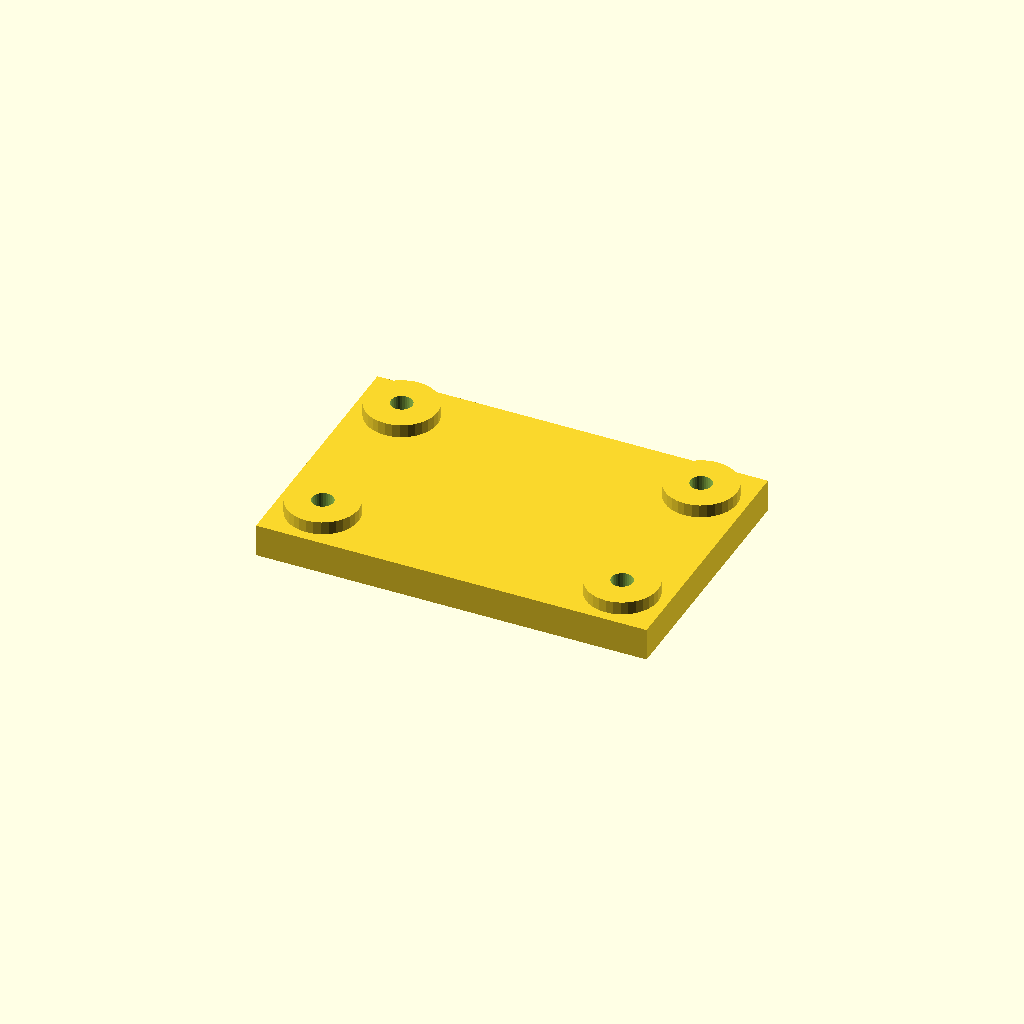
Cell 1: the model at its default parameters.
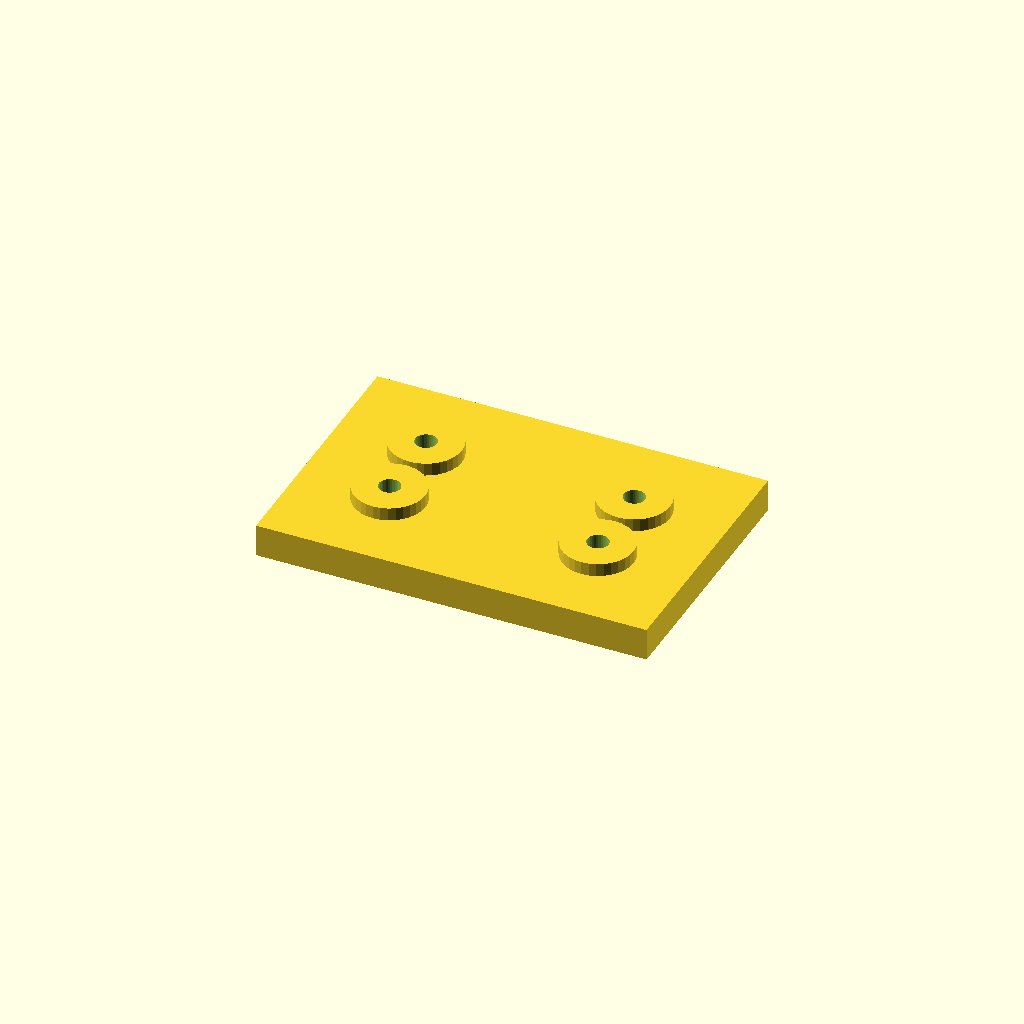
Cell 2 — edge set to 28, the other parameters unchanged.
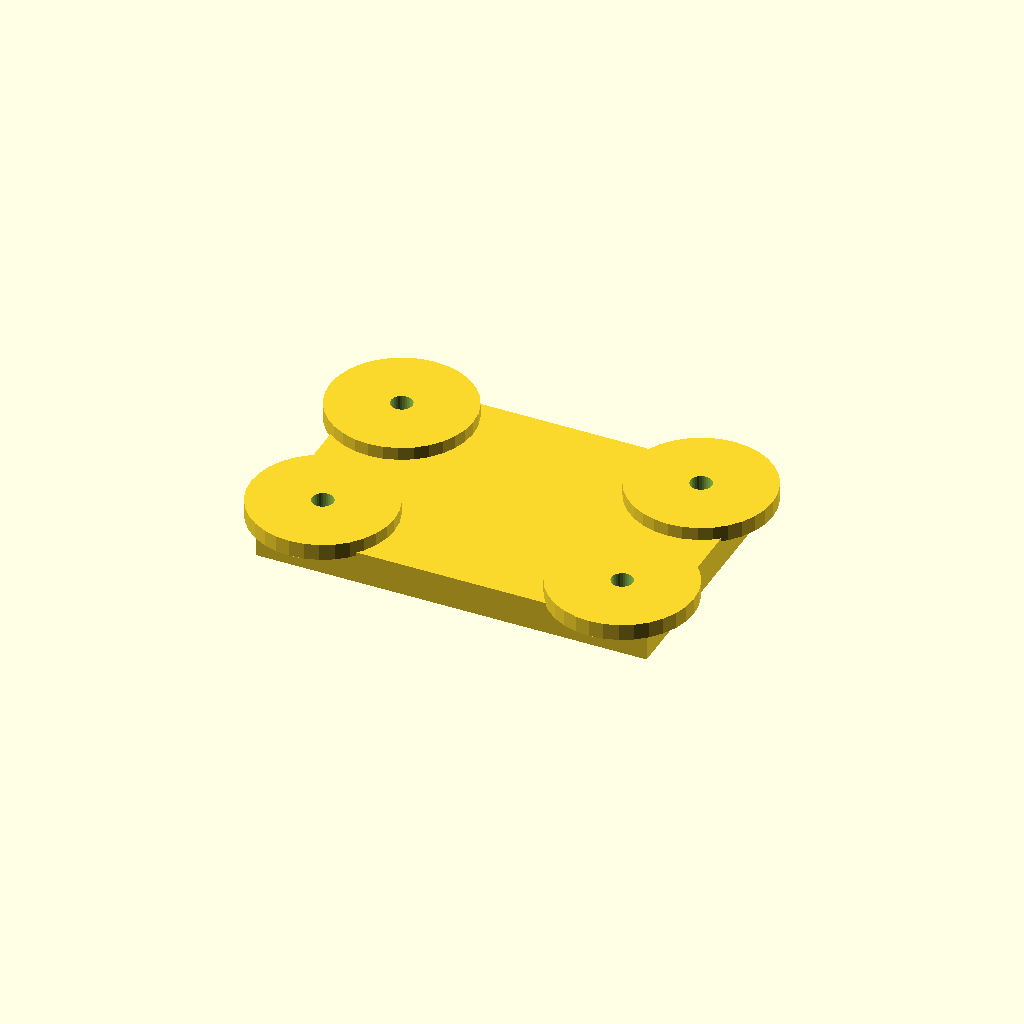
Cell 3 — boss_d set to 44, the other parameters unchanged.
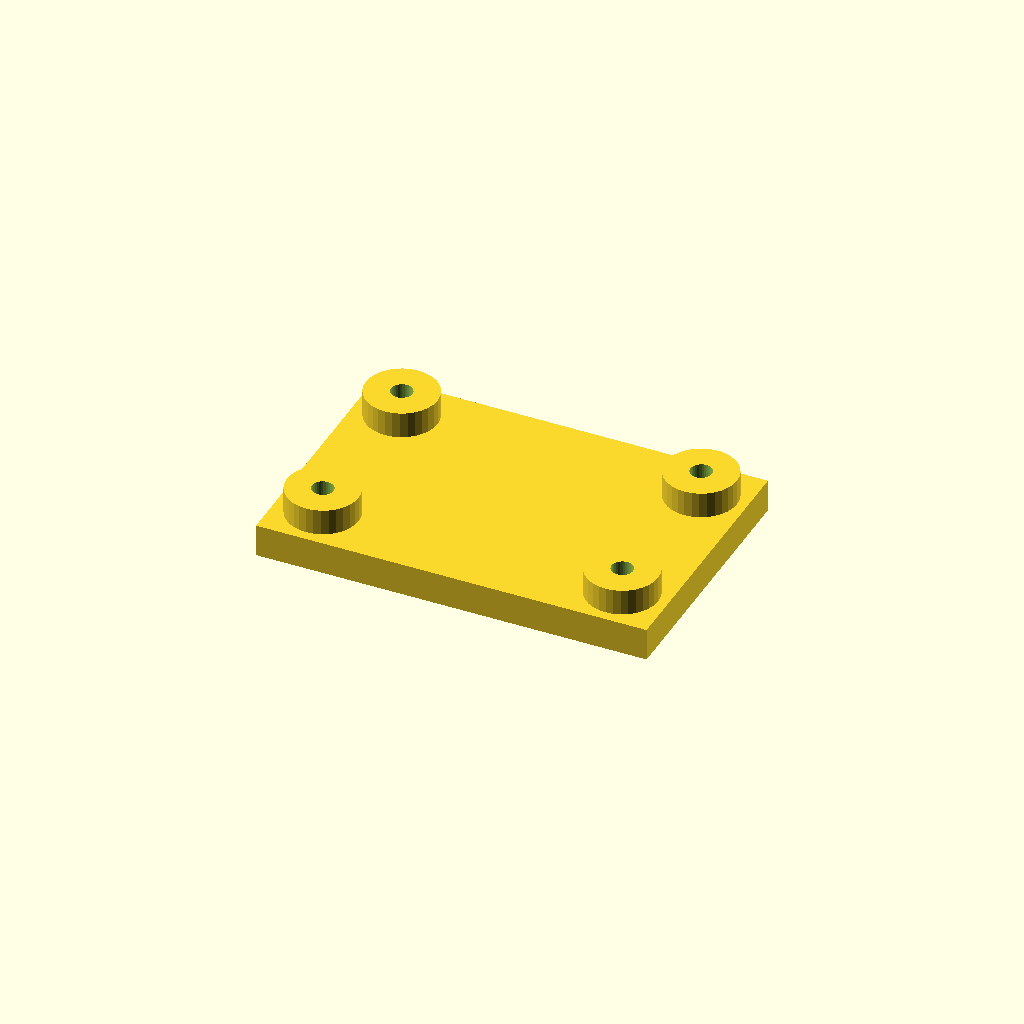
Cell 4 — boss_h set to 8, the other parameters unchanged.
One fixed orthographic camera (rotation 55°, 0°, 25°; colour scheme Cornfield) for every cell.
OpenSCAD source file optional_data/data/place1/anchorpads/part_0168.scad:
$fn = 32;

// ----------------------------------------------------------------------
// Anchor pads 120 x 80 x 14
// four corner bosses with anchor holes
// ----------------------------------------------------------------------

// --- parameters (mm) ---
plate = [120, 80, 10];  // base plate size (x, y, z)
pads = 4;               // boss count, one per corner
edge = 14;              // boss centre offset from the plate edge
boss_d = 22;            // boss diameter
boss_h = 4;             // boss height above the base plate
hole_d = 6.6;           // hole diameter

// --- derived feature positions (mm) ---
height = plate[2] + boss_h;      // = 14   overall height of the part
corner_x = plate[0] / 2 - edge;  // = 46   boss centre X
corner_y = plate[1] / 2 - edge;  // = 26   boss centre Y
feature_centers = [
  [corner_x, corner_y],
  [-corner_x, corner_y],
  [-corner_x, -corner_y],
  [corner_x, -corner_y]
];   // boss centres, anchor holes are drilled there

// base plate, four bosses standing on it, anchor holes all the way through
difference() {
  union() {
    cube(plate, center = true);
    for (centre = feature_centers)
      translate([centre[0], centre[1], plate[2] / 2 - 1])
        cylinder(d = boss_d, h = boss_h + 1);
  }
  for (centre = feature_centers)
    translate([centre[0], centre[1], -height])
      cylinder(d = hole_d, h = 2 * height + 2);  // through boss and plate
}
Parameter table extracted from the source (name, type, default, range or options):
plate: vector, default [120, 80, 10]
pads: number, default 4
edge: number, default 14
boss_d: number, default 22
boss_h: number, default 4
hole_d: number, default 6.6
